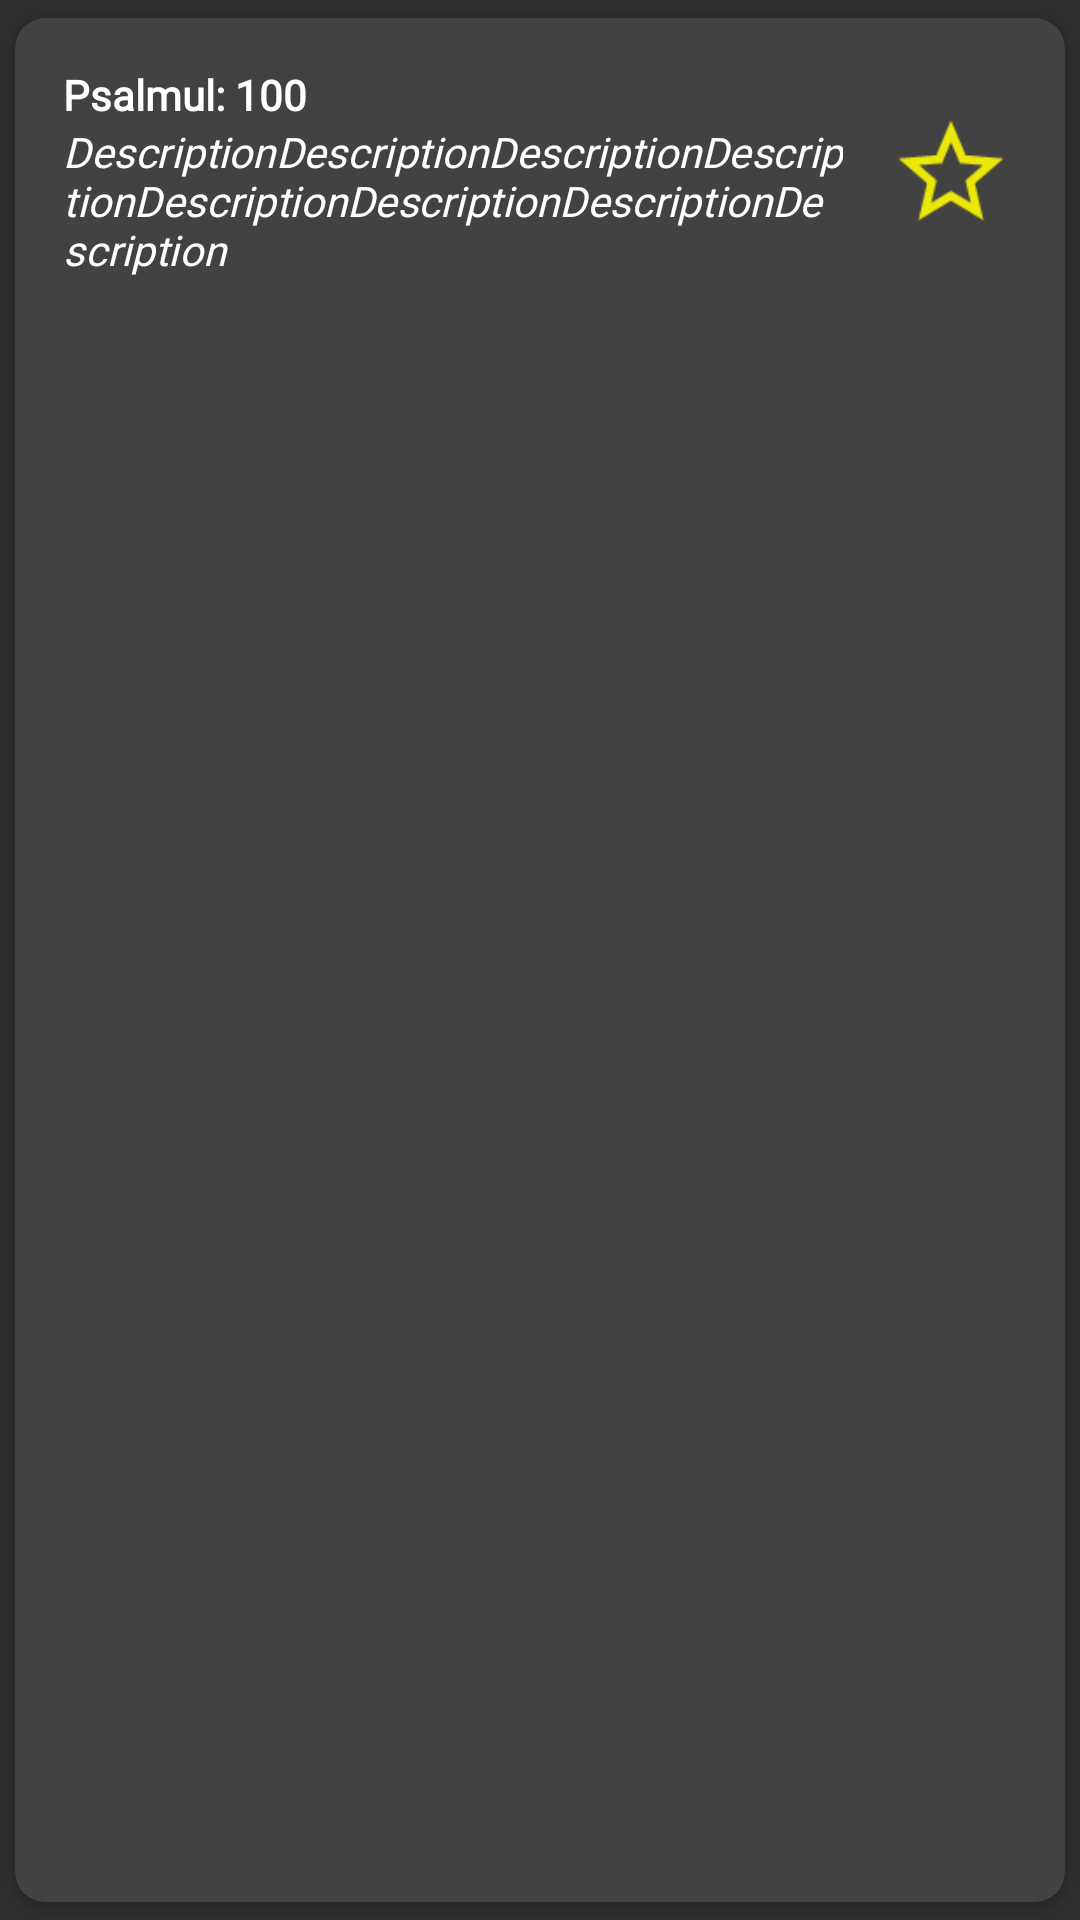

Android layout source for this screen:
<!-- AndroidManifest.xml: application theme AppTheme -->
<!-- res/layout/recyclerview_psalm_item.xml -->
<?xml version="1.0" encoding="utf-8"?>
<androidx.cardview.widget.CardView xmlns:android="http://schemas.android.com/apk/res/android"
    xmlns:app="http://schemas.android.com/apk/res-auto"
    xmlns:tools="http://schemas.android.com/tools"
    android:layout_width="match_parent"
    android:layout_height="wrap_content"
    app:cardUseCompatPadding="true"
    app:cardCornerRadius="10dp">

    <androidx.constraintlayout.widget.ConstraintLayout
        android:layout_width="match_parent"
        android:layout_height="wrap_content"
        android:background="?attr/cardGradient"
        android:padding="16dp">

        <TextView
            android:id="@+id/textViewPsalm"
            android:layout_width="wrap_content"
            android:layout_height="wrap_content"
            android:fontFamily="@font/cabin_sketch"
            android:textStyle="bold"
            android:text="Psalmul: "
            android:textColor="@color/white"
            app:layout_constraintStart_toStartOf="parent"
            app:layout_constraintTop_toTopOf="parent" />

        <TextView
            android:id="@+id/textViewPsalmDescription"
            android:layout_width="260dp"
            android:layout_height="52dp"
            android:fontFamily="@font/aldrich"
            android:text="DescriptionDescriptionDescriptionDescriptionDescriptionDescriptionDescriptionDescription"
            android:textColor="@color/white"
            android:textStyle="italic"
            app:layout_constraintStart_toStartOf="parent"
            app:layout_constraintTop_toBottomOf="@+id/textViewPsalm" />

        <ImageButton
            android:id="@+id/imageButtonFavorite"
            android:layout_width="wrap_content"
            android:layout_height="wrap_content"
            android:layout_marginEnd="10dp"
            android:background="@android:color/transparent"
            android:scaleX="1.75"
            android:scaleY="1.75"
            android:src="@drawable/star_selector"
            app:layout_constraintBottom_toBottomOf="parent"
            app:layout_constraintEnd_toEndOf="parent"
            app:layout_constraintTop_toTopOf="parent" />

        <TextView
            android:id="@+id/textViewPsalmNumber"
            android:layout_width="wrap_content"
            android:layout_height="wrap_content"
            android:fontFamily="@font/cherry_cream_soda"
            android:textColor="@color/white"
            android:textStyle="bold"
            android:text="100"
            app:layout_constraintStart_toEndOf="@+id/textViewPsalm"
            app:layout_constraintTop_toTopOf="parent" />

    </androidx.constraintlayout.widget.ConstraintLayout>

</androidx.cardview.widget.CardView>
<!-- resources referenced by this layout -->
<resources>
  <color name="white">#FFFFFF</color>&gt;
  <!-- drawable star_selector (drawable) -->
  <?xml version="1.0" encoding="utf-8"?>
  <selector xmlns:android="http://schemas.android.com/apk/res/android">
      <item android:drawable="@drawable/baseline_star_24" android:state_selected="true" />
      <item android:drawable="@drawable/baseline_star_outline_24" android:state_selected="false" />
  </selector>
  <style name="AppTheme" parent="Theme.AppCompat.NoActionBar">
          
  
      </style>
  <!-- drawable baseline_star_24 (drawable) -->
  <vector xmlns:android="http://schemas.android.com/apk/res/android" android:height="24dp" android:tint="#EBE709" android:viewportHeight="24" android:viewportWidth="24" android:width="24dp">
        
      <path android:fillColor="@android:color/white" android:pathData="M12,17.27L18.18,21l-1.64,-7.03L22,9.24l-7.19,-0.61L12,2 9.19,8.63 2,9.24l5.46,4.73L5.82,21z"/>
      
  </vector>
  <!-- drawable baseline_star_outline_24 (drawable) -->
  <vector xmlns:android="http://schemas.android.com/apk/res/android" android:height="24dp" android:tint="#EBE709" android:viewportHeight="24" android:viewportWidth="24" android:width="24dp">
        
      <path android:fillColor="@android:color/white" android:pathData="M22,9.24l-7.19,-0.62L12,2 9.19,8.63 2,9.24l5.46,4.73L5.82,21 12,17.27 18.18,21l-1.63,-7.03L22,9.24zM12,15.4l-3.76,2.27 1,-4.28 -3.32,-2.88 4.38,-0.38L12,6.1l1.71,4.04 4.38,0.38 -3.32,2.88 1,4.28L12,15.4z"/>
      
  </vector>
</resources>
